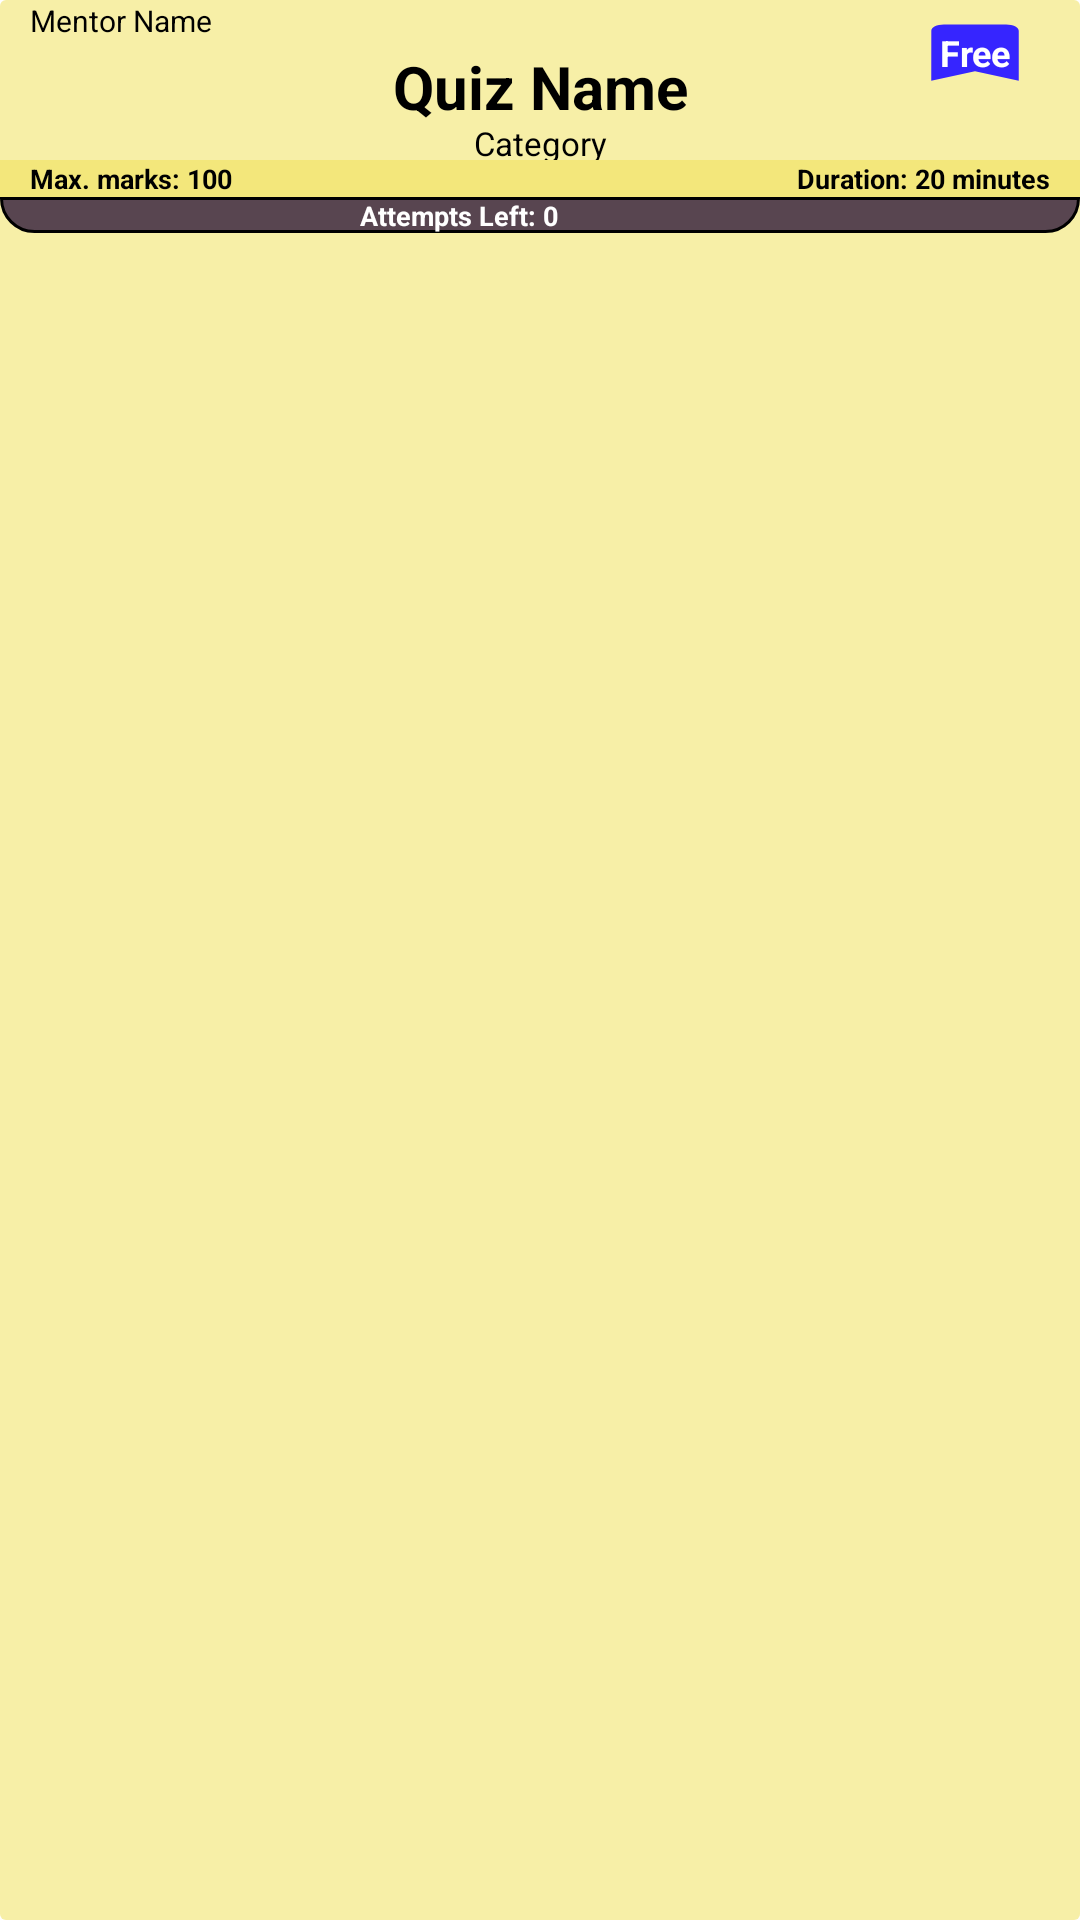

Write the Android layout XML for this screen, with the resource values it uses.
<!-- AndroidManifest.xml: application theme Theme.Quizellapp -->
<!-- res/layout/newquizzes_listview.xml -->
<?xml version="1.0" encoding="utf-8"?>
<androidx.cardview.widget.CardView
    xmlns:android="http://schemas.android.com/apk/res/android"
    xmlns:app="http://schemas.android.com/apk/res-auto"
    xmlns:tools="http://schemas.android.com/tools"
    android:layout_width="match_parent"
    android:layout_height="wrap_content"
    android:layout_margin="0dp"
    app:cardElevation="0dp"
    app:cardPreventCornerOverlap="false"
    android:backgroundTint="@color/white"
    >
    <LinearLayout
        android:layout_width="match_parent"
        android:layout_height="match_parent"
        android:orientation="vertical"
        android:background="@color/YellowShade"

        >

        <LinearLayout
            android:layout_width="match_parent"
            android:layout_height="40dp"
            android:orientation="horizontal"
            android:paddingLeft="10dp"
            >

            <TextView
                android:id="@+id/MentorName"
                android:layout_width="100dp"
                android:layout_height="wrap_content"
                android:text="Mentor Name"
                android:textSize="10dp"
                android:textColor="@color/black"
                android:gravity="top"
                />

            <LinearLayout
                android:orientation="vertical"
                android:layout_width="match_parent"
                android:layout_height="wrap_content"
                android:gravity="right">
                <TextView
                    android:id="@+id/QuizType"
                    android:layout_width="50dp"
                    android:layout_height="25dp"
                    android:text="Free"
                    android:textSize="12dp"
                    android:textStyle="bold"
                    android:textColor="@color/white"
                    android:background="@drawable/ic_baseline_bookmark_24"
                    android:gravity="center"
                    android:layout_marginRight="10dp"
                    android:layout_marginTop="5dp"
                    />
            </LinearLayout>



        </LinearLayout>
        <LinearLayout
            android:layout_width="match_parent"
            android:layout_height="25dp"
            android:orientation="horizontal"
            android:layout_marginTop="-25dp"
            >

            <TextView
                android:id="@+id/QuizName"
                android:layout_width="match_parent"
                android:layout_height="wrap_content"
                android:text="Quiz Name"
                android:textStyle="bold"
                android:textSize="20dp"
                android:textColor="@color/black"
                android:gravity="center_horizontal|center_vertical"
                />


        </LinearLayout>
        <LinearLayout
            android:layout_width="match_parent"
            android:layout_height="13dp"
            android:orientation="horizontal"
            >

            <TextView
                android:id="@+id/Category"
                android:layout_width="match_parent"
                android:layout_height="wrap_content"
                android:text="Category"
                android:textSize="11dp"
                android:textColor="@color/black"
                android:gravity="center"
                />


        </LinearLayout>

        <LinearLayout
            android:layout_width="match_parent"
            android:layout_height="wrap_content"
            android:orientation="horizontal"
            android:paddingLeft="10dp"
            android:background="@color/YellowShade"
            >

            <TextView
                android:id="@+id/MaxMarksLabel"
                android:layout_width="wrap_content"
                android:layout_height="wrap_content"
                android:text="Max. marks: "
                android:textStyle="bold"
                android:textSize="9dp"
                android:textColor="@color/black"
                android:gravity="center|start"
                />
            <TextView
                android:id="@+id/MaxMarks"
                android:layout_width="20dp"
                android:layout_height="wrap_content"
                android:text="100"
                android:textSize="9dp"
                android:textStyle="bold"
                android:textColor="@color/black"
                android:gravity="center|start"
                />
            <LinearLayout
                android:orientation="horizontal"
                android:layout_width="match_parent"
                android:layout_height="match_parent"
                android:gravity="right"
                android:layout_marginRight="10dp">
                <TextView
                    android:id="@+id/DurationLabel"
                    android:layout_width="wrap_content"
                    android:layout_height="wrap_content"
                    android:text="Duration: "
                    android:textSize="9dp"
                    android:textStyle="bold"
                    android:textColor="@color/black"
                    />
                <TextView
                    android:id="@+id/Duration"
                    android:layout_width="wrap_content"
                    android:layout_height="wrap_content"
                    android:text="20 minutes"
                    android:textSize="9dp"
                    android:textStyle="bold"
                    android:textColor="@color/black"
                    />
            </LinearLayout>

        </LinearLayout>
        <LinearLayout
            android:layout_width="match_parent"
            android:layout_height="12dp"
            android:orientation="horizontal"
            android:background="@drawable/quizlistborder"
            >

            <TextView
                android:id="@+id/AttemptLeftLabel"
                android:layout_width="wrap_content"
                android:layout_height="match_parent"
                android:text="Attempts Left: "
                android:textSize="9dp"
                android:textStyle="bold"
                android:textColor="@color/white"
                android:gravity="center"
                android:layout_marginLeft="120dp"
                />
            <TextView
                android:id="@+id/AttemptLeft"
                android:layout_width="wrap_content"
                android:layout_height="match_parent"
                android:text="0"
                android:textStyle="bold"
                android:textSize="9dp"
                android:textColor="@color/white"
                android:gravity="center"
                />
        </LinearLayout>
        <LinearLayout
            android:layout_width="wrap_content"
            android:layout_height="2dp"
            android:background="@color/white"
            />


    </LinearLayout>


</androidx.cardview.widget.CardView>
<!-- resources referenced by this layout -->
<resources>
  <color name="YellowShade">#7EEFDF4E</color>
  <color name="black">#FF000000</color>
  <color name="white">#FFFFFFFF</color>
  <!-- drawable ic_baseline_bookmark_24 (drawable) -->
  <vector android:height="24dp" android:tint="#3625FF"
      android:viewportHeight="24" android:viewportWidth="24"
      android:width="24dp" xmlns:android="http://schemas.android.com/apk/res/android">
      <path android:fillColor="@android:color/white" android:pathData="M17,3H7c-1.1,0 -1.99,0.9 -1.99,2L5,21l7,-3 7,3V5c0,-1.1 -0.9,-2 -2,-2z"/>
  </vector>
  <!-- drawable quizlistborder (drawable) -->
  <?xml version="1.0" encoding="utf-8"?>
  <shape xmlns:android="http://schemas.android.com/apk/res/android">
  
      <corners
          android:bottomLeftRadius="25dp"
          android:bottomRightRadius="25dp"
          />
      <stroke
          android:width="1dp"
          />
      <solid
          android:color="@color/toolbarColor"
          />
  </shape>
  <style name="Theme.Quizellapp" parent="Theme.MaterialComponents.DayNight.NoActionBar">
              
              <item name="colorPrimary">@color/purple_500</item>
              <item name="colorPrimaryVariant">@color/purple_700</item>
              <item name="colorOnPrimary">@color/white</item>
              
              <item name="colorSecondary">#212F3C</item>
              <item name="colorSecondaryVariant">#212F3C</item>
              <item name="colorOnSecondary">@color/black</item>
              <item name="drawerArrowStyle">@style/DrawerVBage_ArrowStyle</item>
              
              <item name="android:statusBarColor" tools:targetApi="l">?attr/colorSecondary</item>
              <item name="android:navigationBarColor">?attr/colorSecondary</item>
              
      </style>
  <color name="toolbarColor">#584550</color>
  <color name="purple_500">#FF6200EE</color>
  <color name="purple_700">#FF3700B3</color>
  <style name="DrawerVBage_ArrowStyle" parent="@style/Widget.AppCompat.DrawerArrowToggle">
          <item name="spinBars">true</item>
          <item name="color">@color/white</item>
      </style>
</resources>
